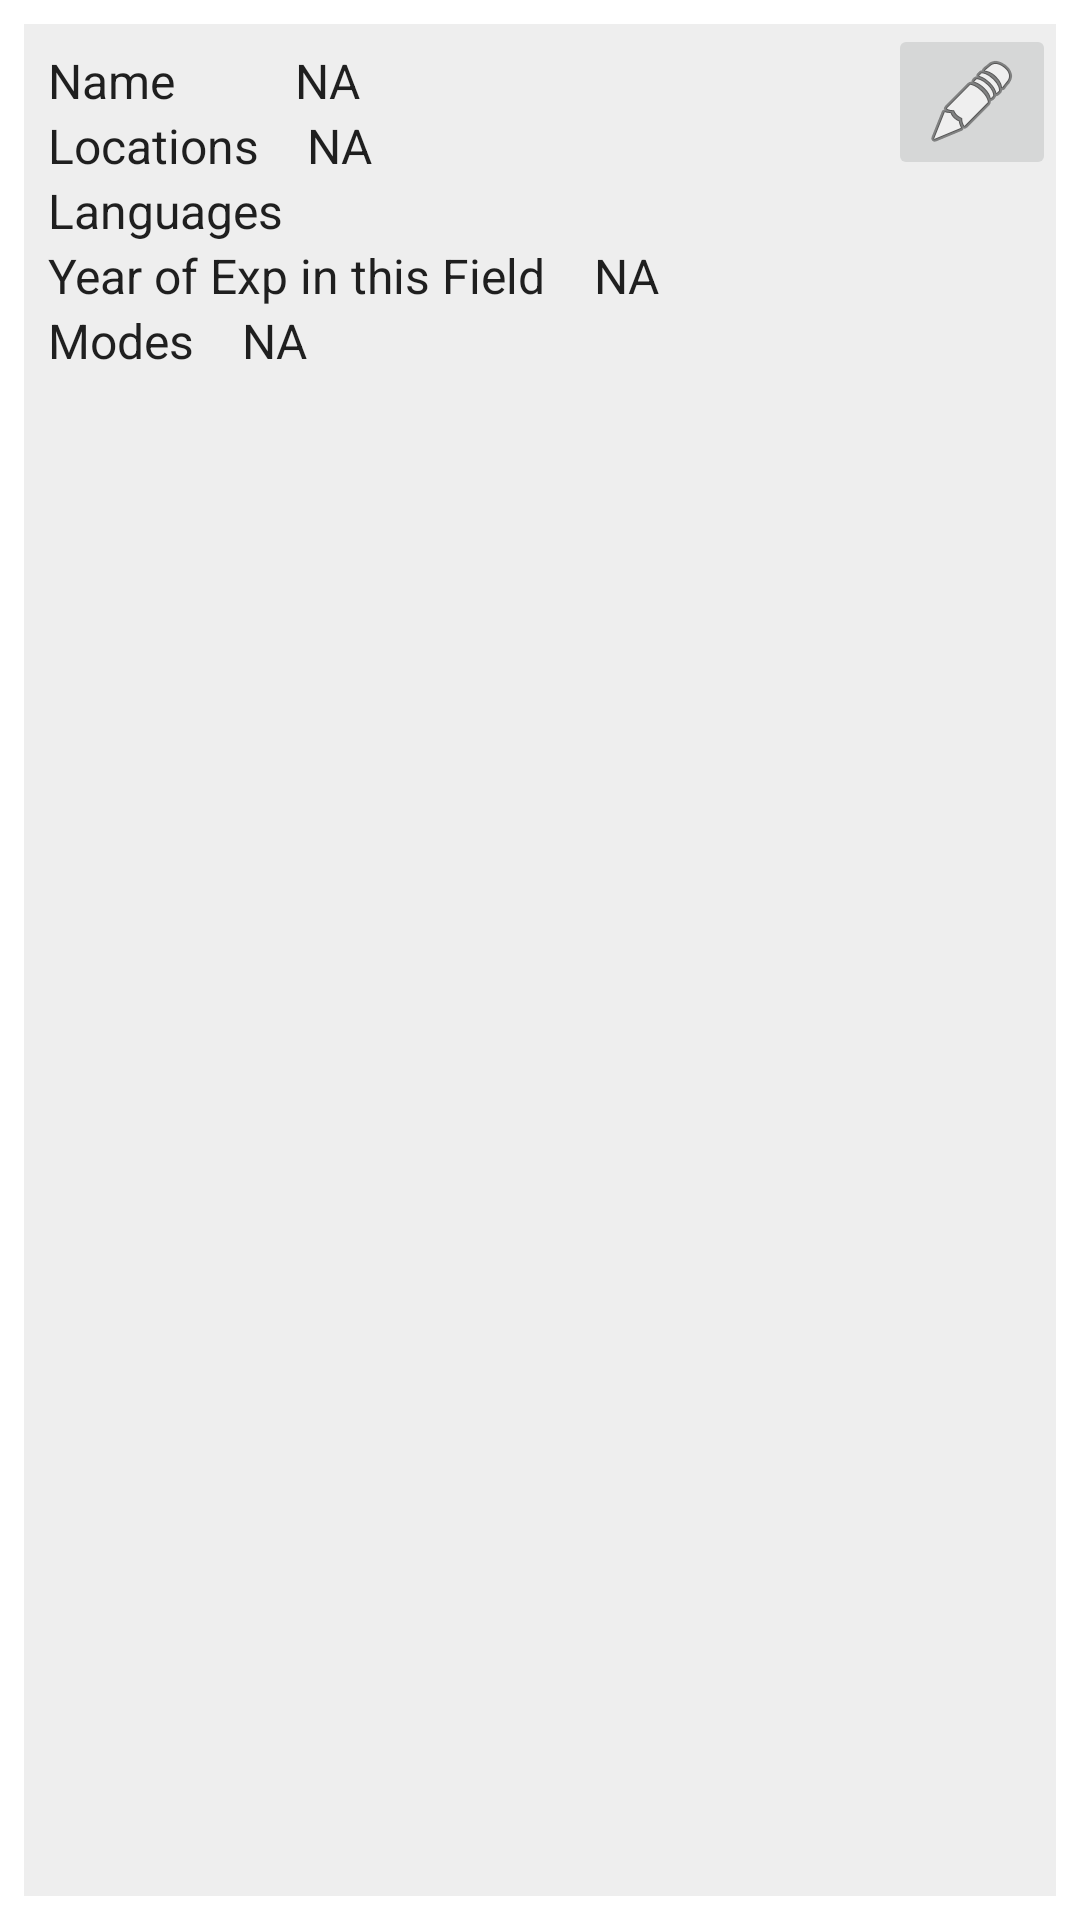

Write the Android layout XML for this screen, with the resource values it uses.
<!-- AndroidManifest.xml: application theme Theme.LawBook -->
<!-- res/layout/services_list_item.xml -->
<?xml version="1.0" encoding="utf-8"?>
<androidx.constraintlayout.widget.ConstraintLayout xmlns:android="http://schemas.android.com/apk/res/android"
    xmlns:app="http://schemas.android.com/apk/res-auto"
    android:layout_width="match_parent"
    android:layout_height="wrap_content">

    <androidx.constraintlayout.widget.ConstraintLayout
        android:id="@+id/linearLayout"
        android:layout_width="match_parent"
        android:layout_height="match_parent"
        android:layout_margin="8dp"
        android:background="@color/primaryColor"
        android:orientation="vertical"
        app:layout_constraintStart_toStartOf="parent"
        app:layout_constraintTop_toTopOf="parent">

        <TextView
            android:id="@+id/item_service_name"
            android:layout_width="wrap_content"
            android:layout_height="wrap_content"
            android:layout_margin="8dp"
            android:layout_marginStart="16dp"
            android:text="Name"
            android:textAppearance="?attr/textAppearanceListItem"
            app:layout_constraintStart_toStartOf="parent"
            app:layout_constraintTop_toTopOf="parent" />

        <TextView
            android:id="@+id/item_service_name_value"
            android:layout_width="wrap_content"
            android:layout_height="wrap_content"
            android:layout_marginStart="40dp"
            android:text="NA"
            android:textAppearance="?attr/textAppearanceListItem"
            app:layout_constraintStart_toEndOf="@+id/item_service_name"
            app:layout_constraintTop_toTopOf="@+id/item_service_name" />

        <TextView
            android:id="@+id/item_service_locations"
            android:layout_width="wrap_content"
            android:layout_height="wrap_content"
            android:text="Locations"
            android:textAppearance="?attr/textAppearanceListItem"
            app:layout_constraintStart_toStartOf="@+id/item_service_name"
            app:layout_constraintTop_toBottomOf="@+id/item_service_name" />

        <TextView
            android:id="@+id/item_service_locations_value"
            android:layout_width="wrap_content"
            android:layout_height="wrap_content"
            android:layout_marginLeft="16dp"
            android:text="NA"
            android:textAppearance="?attr/textAppearanceListItem"
            app:layout_constraintStart_toEndOf="@+id/item_service_locations"
            app:layout_constraintTop_toBottomOf="@+id/item_service_name" />

        <TextView
            android:id="@+id/item_service_languages"
            android:layout_width="wrap_content"
            android:layout_height="wrap_content"
            android:text="Languages"
            android:textAppearance="?attr/textAppearanceListItem"
            app:layout_constraintStart_toStartOf="@+id/item_service_locations"
            app:layout_constraintTop_toBottomOf="@+id/item_service_locations" />

        <TextView
            android:id="@+id/item_service_languages_value"
            android:layout_width="wrap_content"
            android:layout_height="wrap_content"
            android:layout_marginLeft="16dp"
            android:text=""
            android:textAppearance="?attr/textAppearanceListItem"
            app:layout_constraintStart_toEndOf="@+id/item_service_languages"
            app:layout_constraintTop_toBottomOf="@+id/item_service_locations" />

        <TextView
            android:id="@+id/item_service_yxp"
            android:layout_width="wrap_content"
            android:layout_height="wrap_content"
            android:text="Year of Exp in this Field"
            android:textAppearance="?attr/textAppearanceListItem"
            app:layout_constraintStart_toStartOf="@+id/item_service_locations"
            app:layout_constraintTop_toBottomOf="@+id/item_service_languages" />

        <TextView
            android:id="@+id/item_service_yxp_value"
            android:layout_width="wrap_content"
            android:layout_height="wrap_content"
            android:layout_marginLeft="16dp"
            android:text="NA"
            android:textAppearance="?attr/textAppearanceListItem"
            app:layout_constraintStart_toEndOf="@+id/item_service_yxp"
            app:layout_constraintTop_toBottomOf="@+id/item_service_languages" />


        <TextView
            android:id="@+id/item_service_modes"
            android:layout_width="wrap_content"
            android:layout_height="wrap_content"
            android:text="Modes"
            android:textAppearance="?attr/textAppearanceListItem"
            app:layout_constraintStart_toStartOf="@+id/item_service_locations"
            app:layout_constraintTop_toBottomOf="@+id/item_service_yxp" />

        <TextView
            android:id="@+id/item_service_modes_value"
            android:layout_width="wrap_content"
            android:layout_height="wrap_content"
            android:layout_marginLeft="16dp"
            android:text="NA"
            android:textAppearance="?attr/textAppearanceListItem"
            app:layout_constraintStart_toEndOf="@+id/item_service_modes"
            app:layout_constraintTop_toBottomOf="@+id/item_service_yxp" />


    </androidx.constraintlayout.widget.ConstraintLayout>

    <ImageButton
        android:id="@+id/edit_service_imageView"
        android:layout_width="wrap_content"
        android:layout_height="wrap_content"
        android:src="@android:drawable/ic_menu_edit"
        app:layout_constraintEnd_toEndOf="@+id/linearLayout"
        app:layout_constraintTop_toTopOf="@+id/linearLayout" />

</androidx.constraintlayout.widget.ConstraintLayout>
<!-- resources referenced by this layout -->
<resources>
  <color name="primaryColor">#eeeeee</color>
  <style name="Theme.LawBook" parent="Theme.MaterialComponents.Light.NoActionBar">
          
          <item name="colorPrimary">@color/secondaryColor</item>
          <item name="colorPrimaryVariant">@color/primaryColor</item>
          <item name="colorOnPrimary">@color/secondaryDarkColor</item>
          
          <item name="colorSecondary">@color/secondaryColor</item>
          <item name="colorSecondaryVariant">@color/secondaryColor</item>
          <item name="colorOnSecondary">@color/primaryLightColor</item>
          
          <item name="android:statusBarColor" tools:targetApi="l">?attr/colorOnPrimary</item>
          
      </style>
  <color name="secondaryColor">#000000</color>
  <color name="secondaryDarkColor">#000000</color>
  <color name="primaryLightColor">#ffffff</color>
</resources>
